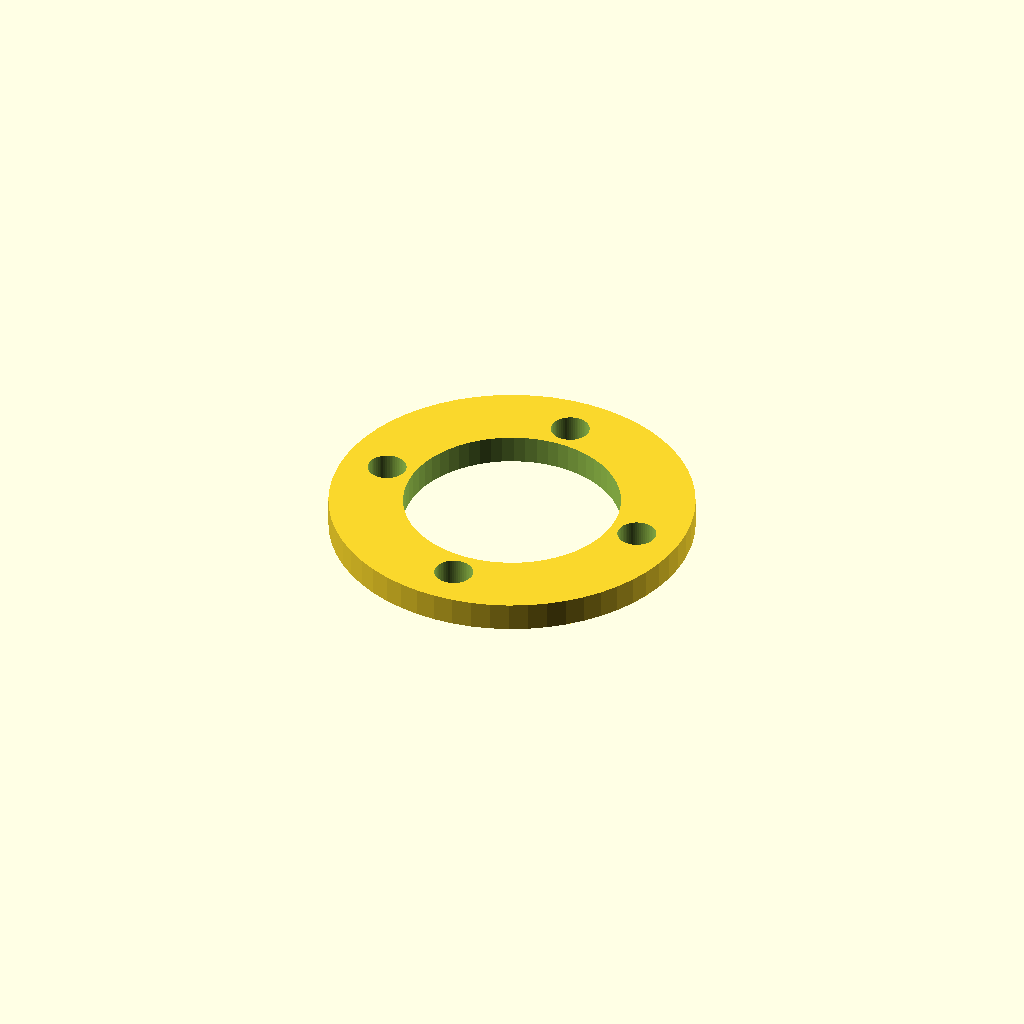
Cell 1: rendered with the file's own defaults.
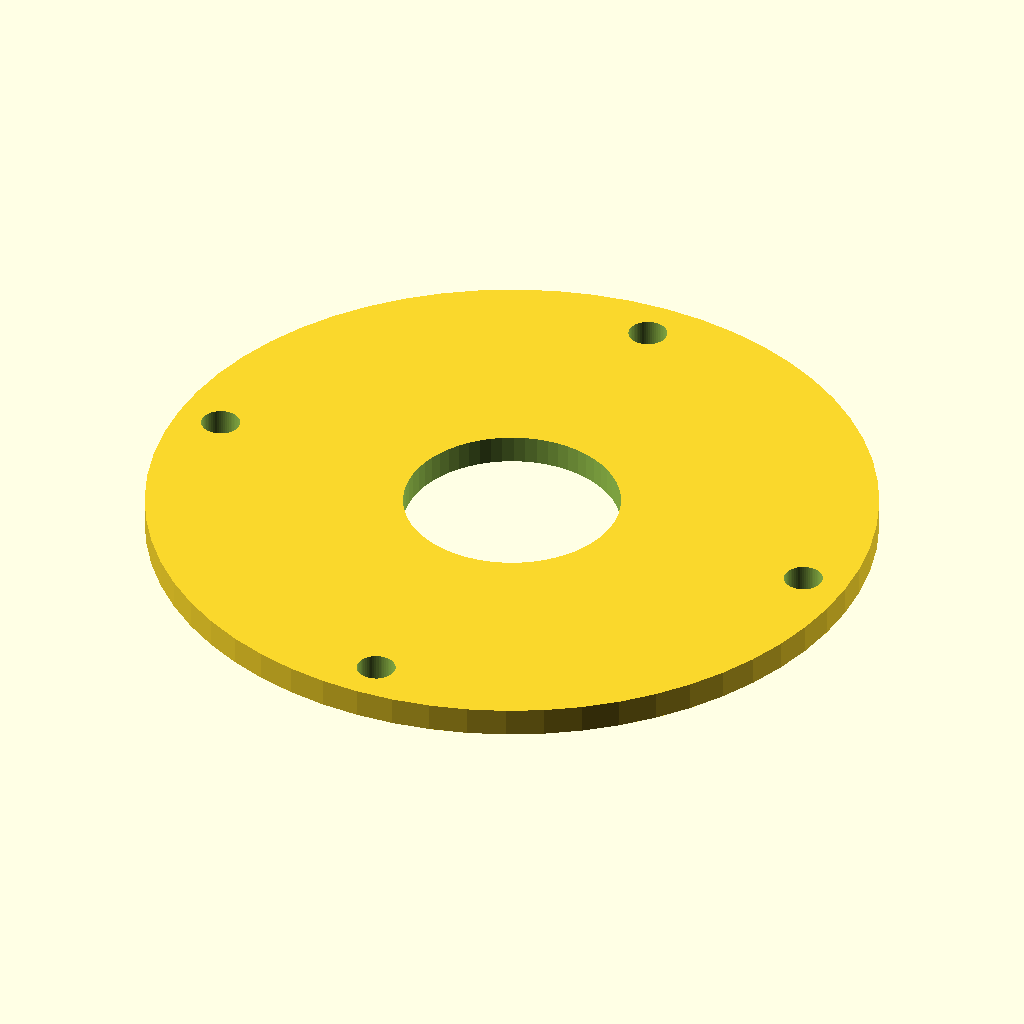
Cell 2: the same model with outer_d = 64.
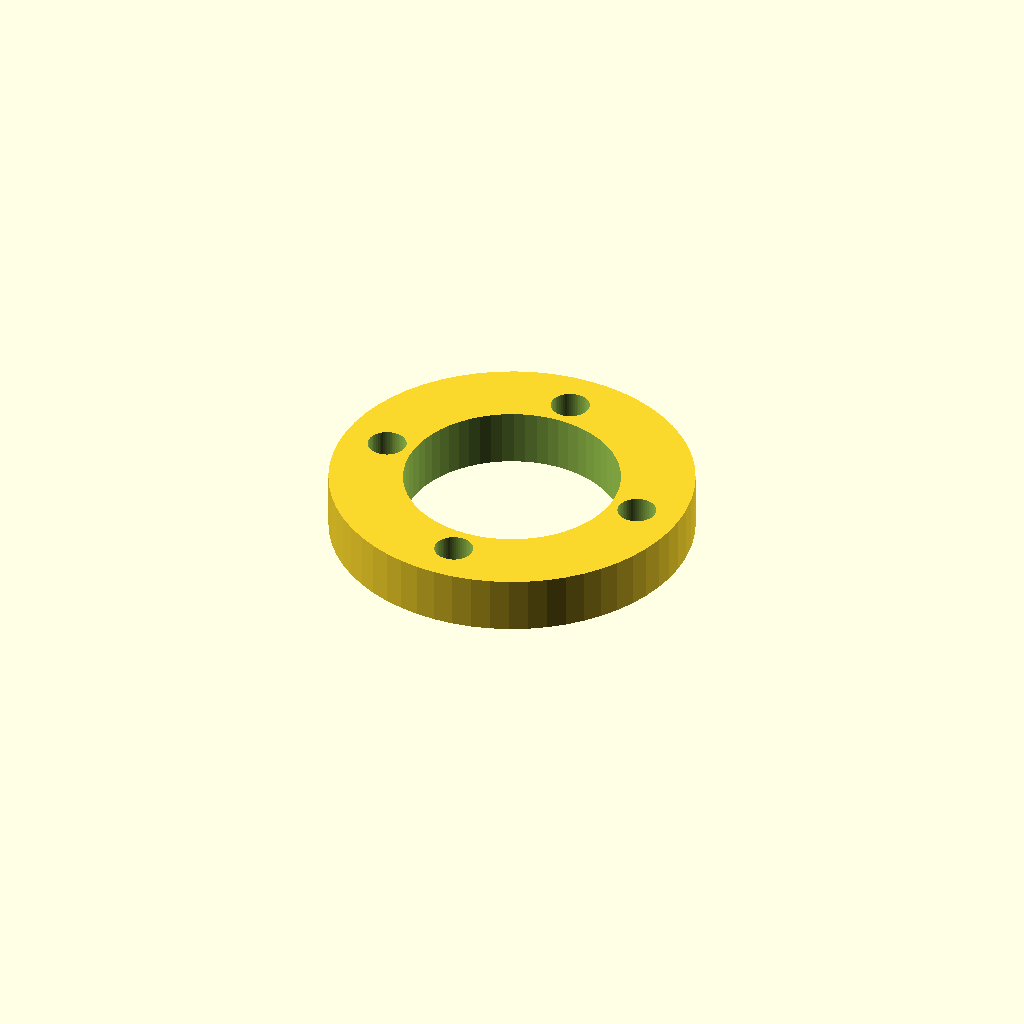
Cell 3 — thickness set to 5, the other parameters unchanged.
All cells are drawn from one camera (rotation 55°, 0°, 25°, orthographic, colour scheme Cornfield), so only the parameter changes between them.
OpenSCAD source file optional_data/data/parts/part_0731.scad:
// Bearing retaining ring.
$fn = 60;
eps = 0.02;
bearing_d = 19;
outer_d = 32;
thickness = 2.5;
difference() {
    cylinder(d=outer_d,h=thickness);
    translate([0,0,-eps]) cylinder(d=bearing_d,h=thickness+2*eps);
    for (i=[0:3]) rotate([0,0,i*90]) translate([outer_d/2-4,0,-eps]) cylinder(d=3.4,h=thickness+2*eps);
}
Parameter table extracted from the source (name, type, default, range or options):
eps: number, default 0.02
bearing_d: number, default 19
outer_d: number, default 32
thickness: number, default 2.5
